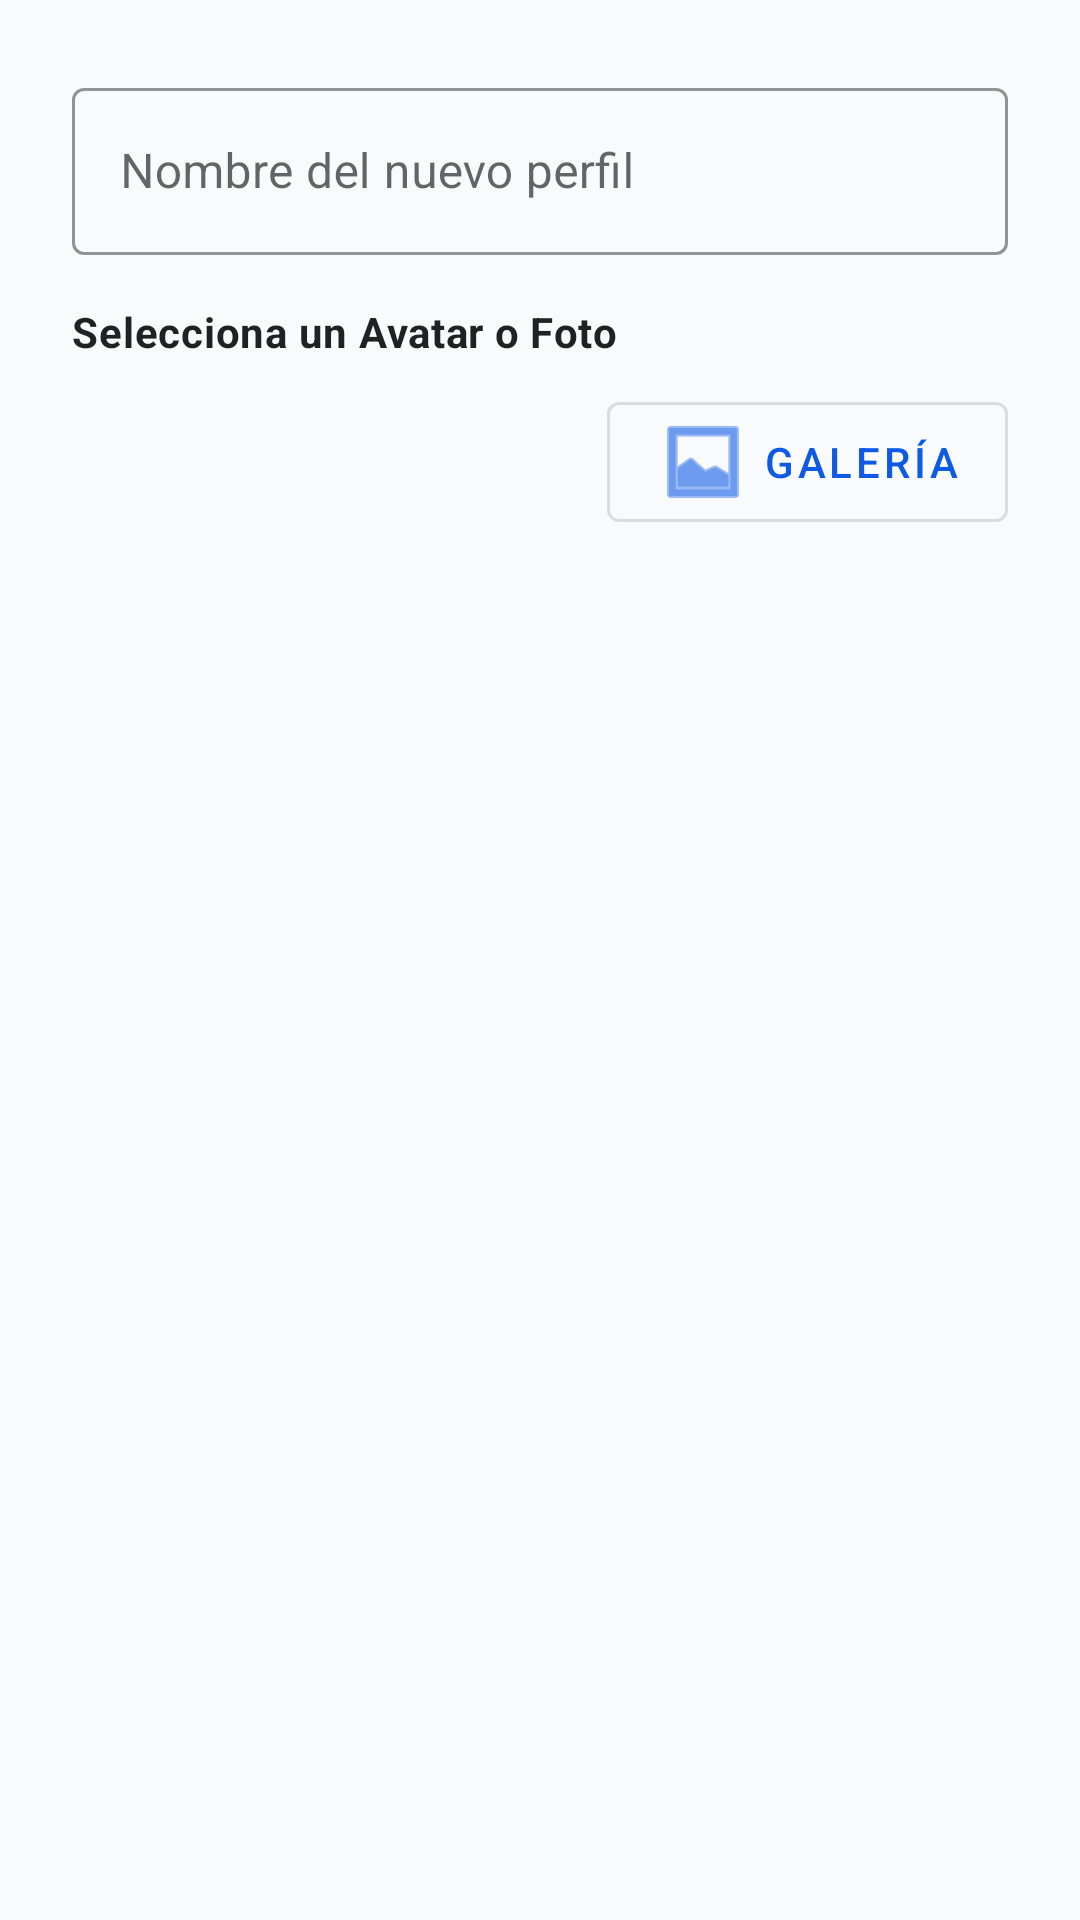

Android layout source for this screen:
<!-- AndroidManifest.xml: application theme Theme.MedPills -->
<!-- res/layout/dialog_edit_profile.xml -->
<?xml version="1.0" encoding="utf-8"?>
<LinearLayout xmlns:android="http://schemas.android.com/apk/res/android"
    xmlns:app="http://schemas.android.com/apk/res-auto"
    android:layout_width="match_parent"
    android:layout_height="wrap_content"
    android:orientation="vertical"
    android:padding="24dp">

    <com.google.android.material.textfield.TextInputLayout
        style="@style/Widget.MaterialComponents.TextInputLayout.OutlinedBox"
        android:layout_width="match_parent"
        android:layout_height="wrap_content"
        android:layout_marginBottom="16dp"
        android:hint="@string/profile_name_hint"
        app:boxStrokeColor="@color/primary"
        app:hintTextColor="@color/primary">

        <com.google.android.material.textfield.TextInputEditText
            android:id="@+id/et_edit_profile_name"
            android:layout_width="match_parent"
            android:layout_height="wrap_content"
            android:inputType="textPersonName|textCapSentences"
            android:singleLine="true" />
    </com.google.android.material.textfield.TextInputLayout>

    <TextView
        android:layout_width="wrap_content"
        android:layout_height="wrap_content"
        android:text="Selecciona un Avatar o Foto"
        android:textAppearance="?attr/textAppearanceBody2"
        android:textStyle="bold"
        android:layout_marginBottom="8dp" />

    <LinearLayout
        android:layout_width="match_parent"
        android:layout_height="wrap_content"
        android:orientation="horizontal"
        android:gravity="center_vertical"
        android:layout_marginBottom="8dp">

        <androidx.recyclerview.widget.RecyclerView
            android:id="@+id/rv_avatar_selection"
            android:layout_width="0dp"
            android:layout_height="wrap_content"
            android:layout_weight="1"
            android:orientation="horizontal"
            app:layoutManager="androidx.recyclerview.widget.LinearLayoutManager" />

        <com.google.android.material.button.MaterialButton
            android:id="@+id/btn_pick_gallery"
            style="?attr/materialButtonOutlinedStyle"
            android:layout_width="wrap_content"
            android:layout_height="wrap_content"
            android:text="Galería"
            app:icon="@android:drawable/ic_menu_gallery" />
    </LinearLayout>

    <com.google.android.material.imageview.ShapeableImageView
        android:id="@+id/iv_selected_custom_photo"
        android:layout_width="80dp"
        android:layout_height="80dp"
        android:layout_gravity="center"
        android:visibility="gone"
        android:scaleType="centerCrop"
        app:shapeAppearanceOverlay="@style/ShapeAppearance.MaterialComponents.SmallComponent"
        app:strokeColor="@color/primary"
        app:strokeWidth="2dp" />

</LinearLayout>
<!-- resources referenced by this layout -->
<resources>
  <color name="primary">#0E5AE6</color>
  <string name="profile_name_hint">Nombre del nuevo perfil</string>
  <style name="Theme.MedPills" parent="Theme.MaterialComponents.DayNight.NoActionBar">
          
          <item name="colorPrimary">@color/primary</item>
          <item name="colorPrimaryVariant">@color/primary_variant</item>
          <item name="colorOnPrimary">#FFFFFF</item>
          
          <item name="colorSecondary">@color/secondary</item>
          <item name="colorSecondaryVariant">@color/secondary_variant</item>
          <item name="colorOnSecondary">#0F172A</item>
  
          
          <item name="android:statusBarColor">?attr/colorSurface</item>
          <item name="android:windowLightStatusBar">true</item>
          <item name="android:windowBackground">@color/app_background</item>
  
          
          <item name="textAppearanceHeadline1">@style/TextAppearance.MedPills.Headline1</item>
          <item name="textAppearanceBody1">@style/TextAppearance.MedPills.Body1</item>
      </style>
  <color name="primary_variant">#0B47B3</color>
  <color name="secondary">#00C9A7</color>
  <color name="secondary_variant">#00967B</color>
  <color name="app_background">#F8FAFC</color>
  <style name="TextAppearance.MedPills.Headline1" parent="TextAppearance.MaterialComponents.Headline4">
          <item name="android:textSize">28sp</item>
          <item name="android:textStyle">bold</item>
          <item name="android:fontFamily">sans-serif-condensed-medium</item>
          <item name="android:textColor">@color/text_primary</item>
      </style>
  <style name="TextAppearance.MedPills.Body1" parent="TextAppearance.MaterialComponents.Body1">
          <item name="android:textSize">16sp</item>
          <item name="android:textColor">@color/text_secondary</item>
      </style>
  <color name="text_primary">#0F172A</color>
  <color name="text_secondary">#475569</color>
</resources>
